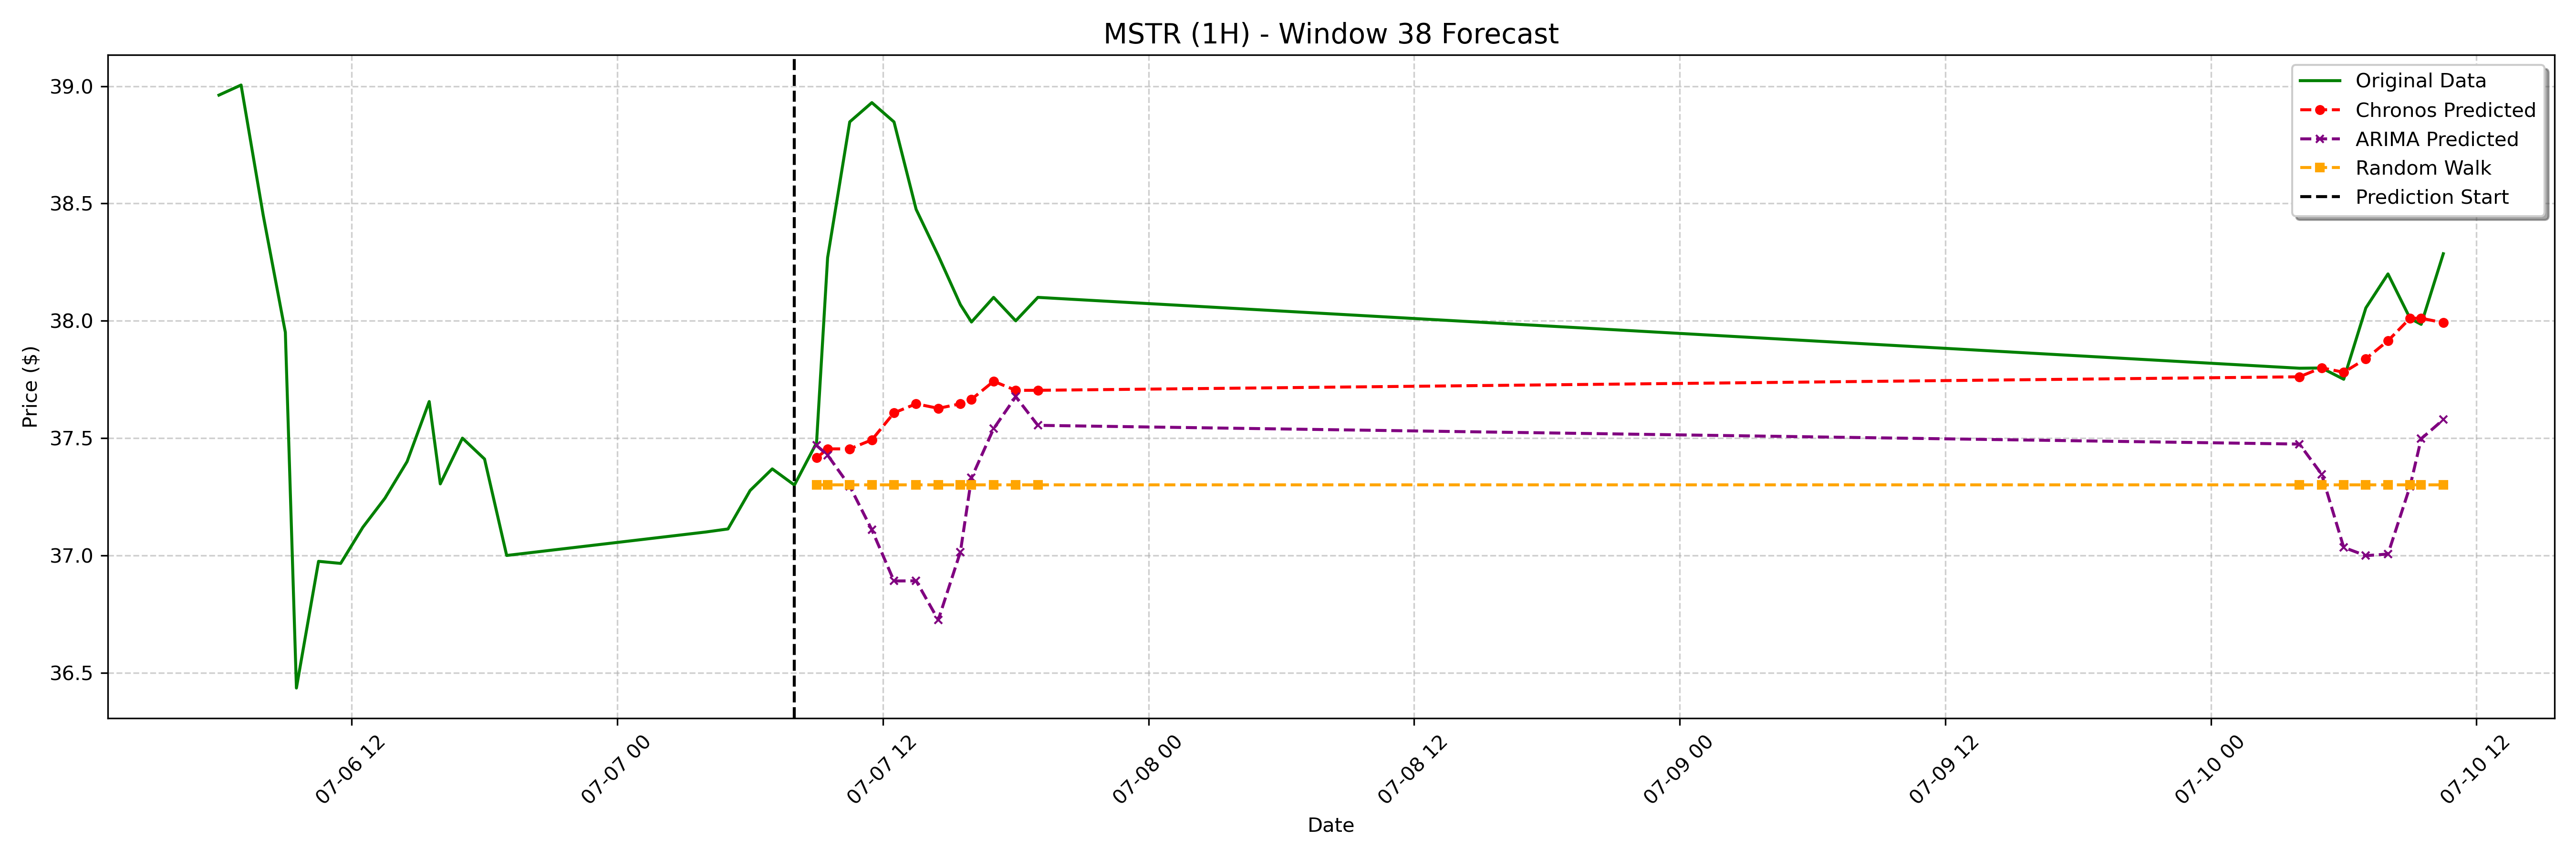

Source data for this figure (header and first rows):
date, actual, chronos_forecast, arima_forecast, random_walk_forecast
2023-07-07 09:00:00-04:00, 37.48, 37.42, 37.47, 37.3
2023-07-07 09:30:00-04:00, 38.27, 37.45, 37.43, 37.3
2023-07-07 10:30:00-04:00, 38.85, 37.45, 37.3, 37.3
2023-07-07 11:30:00-04:00, 38.93, 37.49, 37.11, 37.3
2023-07-07 12:30:00-04:00, 38.85, 37.61, 36.89, 37.3
2023-07-07 13:30:00-04:00, 38.48, 37.65, 36.89, 37.3
2023-07-07 14:30:00-04:00, 38.28, 37.63, 36.73, 37.3
2023-07-07 15:30:00-04:00, 38.07, 37.65, 37.02, 37.3
2023-07-07 16:00:00-04:00, 38, 37.67, 37.33, 37.3
2023-07-07 17:00:00-04:00, 38.1, 37.74, 37.54, 37.3
2023-07-07 18:00:00-04:00, 38.0, 37.7, 37.68, 37.3
2023-07-07 19:00:00-04:00, 38.1, 37.7, 37.55, 37.3
2023-07-10 04:00:00-04:00, 37.8, 37.76, 37.47, 37.3
2023-07-10 05:00:00-04:00, 37.8, 37.8, 37.35, 37.3
2023-07-10 06:00:00-04:00, 37.75, 37.78, 37.03, 37.3
2023-07-10 07:00:00-04:00, 38.05, 37.84, 37, 37.3
2023-07-10 08:00:00-04:00, 38.2, 37.92, 37.01, 37.3
2023-07-10 09:00:00-04:00, 38.01, 38.01, 37.3, 37.3
2023-07-10 09:30:00-04:00, 37.98, 38.01, 37.5, 37.3
2023-07-10 10:30:00-04:00, 38.29, 37.99, 37.58, 37.3
